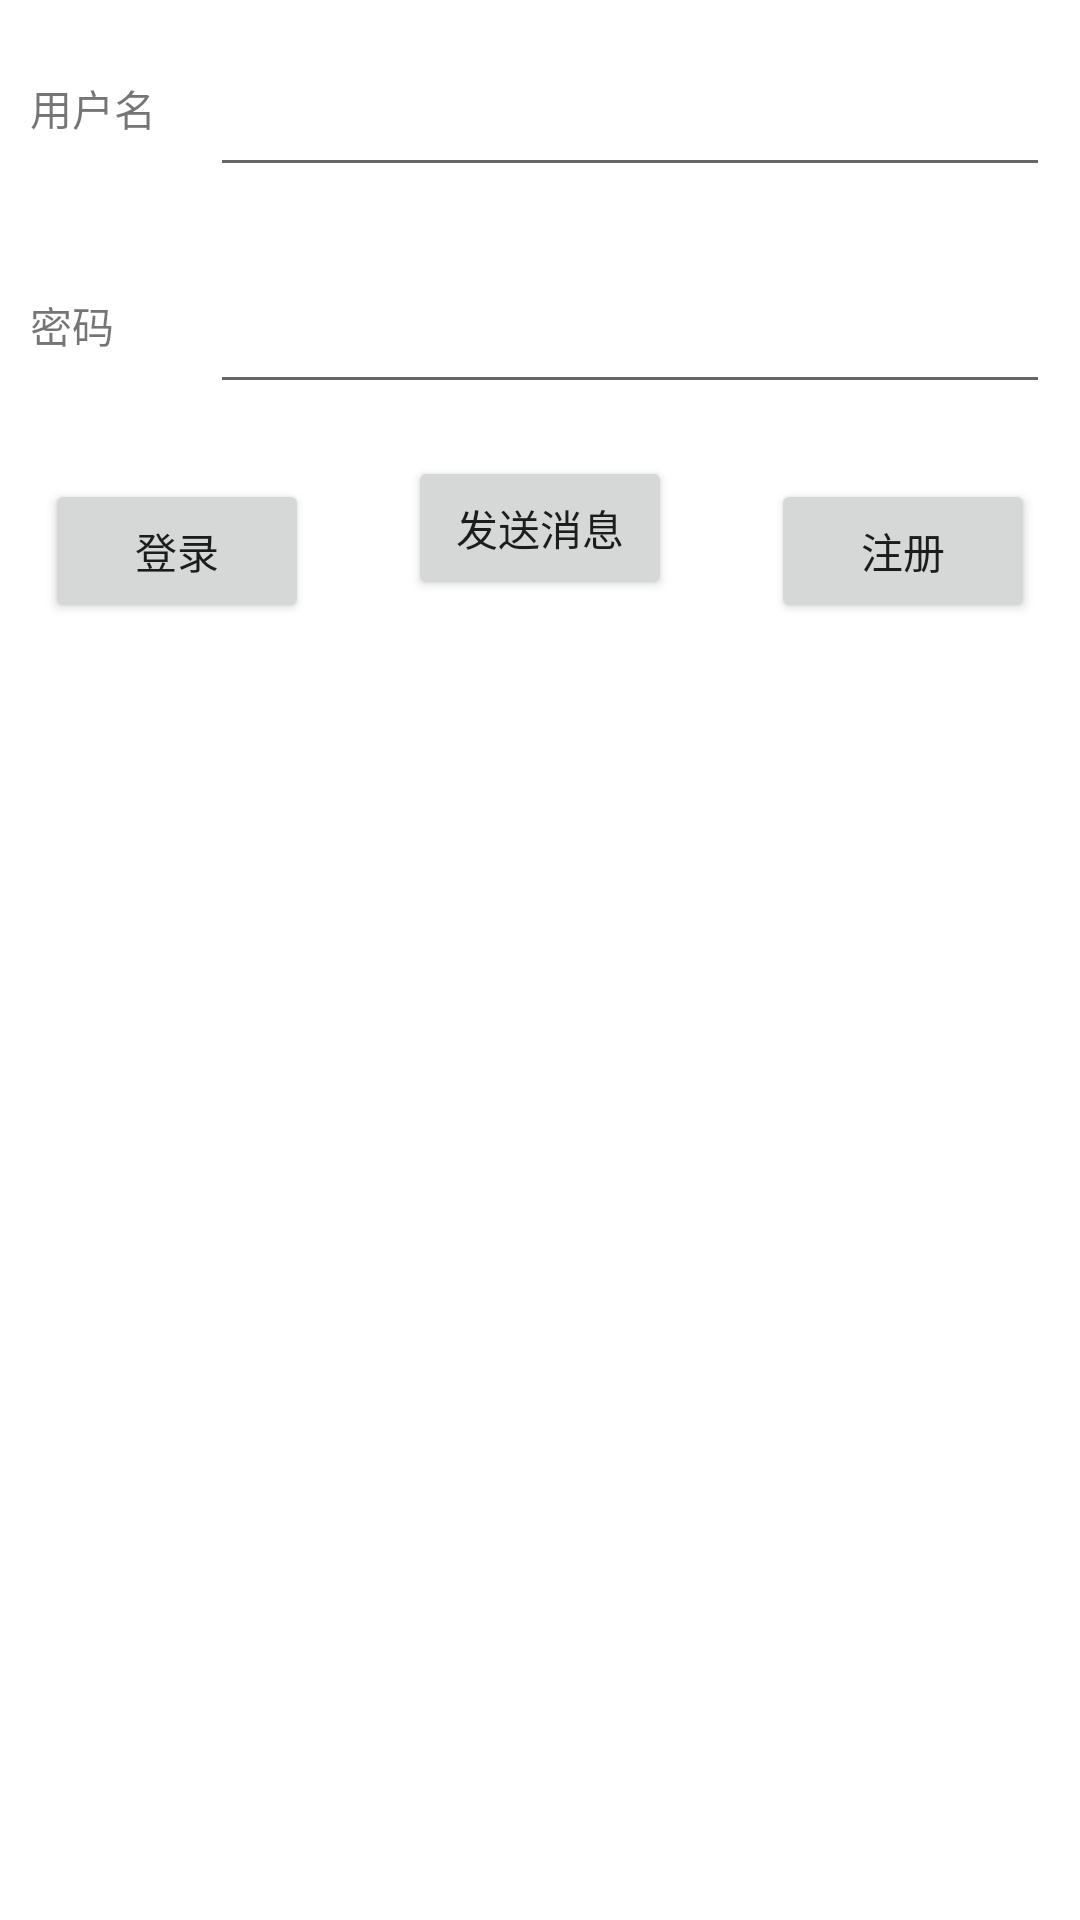

Here is an Android app screen rendered from its layout file. Give the layout XML and the strings, colors and styles it references.
<!-- AndroidManifest.xml: application theme AppTheme.NoActionBar -->
<!-- res/layout/test_im_login_layout.xml -->
<?xml version="1.0" encoding="utf-8"?>
<LinearLayout xmlns:android="http://schemas.android.com/apk/res/android"
    xmlns:app="http://schemas.android.com/apk/res-auto"
    xmlns:tools="http://schemas.android.com/tools"
    android:layout_width="match_parent"
    android:layout_height="match_parent"
    android:background="@android:color/white"
    android:orientation="vertical"
    tools:context="cpf.com.testlauncher.MainActivity">


    
        
        
        
        
        
        
        
        
        
        
        

    
        
        
        
        
        
        
        
        
        
        
        

    
        
        
        
        
        
        
        
        

    
        
        
        
        
        
        
        
        

    
        
        
        
        
        
        
        

    
        
        
        
        
        
        
        
        

    
        
        
        
        
        
        
        

    
        
        
        
        
        
        

    
        
        
        
        

        
            
            
            
    





    <LinearLayout
        android:orientation="horizontal"
        android:layout_width="match_parent"
        android:layout_height="wrap_content"
        android:gravity="center_vertical"
        android:padding="10dip">
        <TextView
            android:text="@string/test_im_unsername"
            android:layout_width="50dip"
            android:layout_height="wrap_content"
            android:id="@+id/test_im_username_tv" />
        <android.support.design.widget.TextInputLayout
            android:id="@+id/test_im_username_til"
            android:layout_width="match_parent"
            android:layout_height="wrap_content"
            android:layout_marginLeft="10dip">

            <EditText
                android:layout_width="match_parent"
                android:layout_height="wrap_content"/>
        </android.support.design.widget.TextInputLayout>
    </LinearLayout>

    <LinearLayout
        android:orientation="horizontal"
        android:layout_width="match_parent"
        android:layout_height="wrap_content"
        android:gravity="center_vertical"
        android:padding="10dip">
        <TextView
            android:text="@string/test_im_password"
            android:layout_width="50dip"
            android:layout_height="wrap_content"
            android:id="@+id/test_im_password_tv" />
        <android.support.design.widget.TextInputLayout
            android:id="@+id/test_im_password_til"
            android:layout_width="match_parent"
            android:layout_marginLeft="10dip"

            android:layout_height="wrap_content">

            <EditText
                android:layout_width="match_parent"
                android:layout_height="wrap_content"
                android:inputType="numberPassword" />
        </android.support.design.widget.TextInputLayout>
    </LinearLayout>

    <RelativeLayout
        android:layout_width="match_parent"
        android:layout_height="wrap_content">

        <Button
        android:text="@string/test_im_login"
        android:layout_width="wrap_content"
        android:layout_height="wrap_content"
        android:id="@+id/test_im_login_btn"
        android:layout_alignParentStart="true"
        android:layout_marginStart="15dp"
        android:layout_marginTop="15dp" />
        <Button
            android:text="发送消息"
            android:layout_width="wrap_content"
            android:layout_height="wrap_content"
            android:id="@+id/test_im_send_msg_btn"
            android:layout_centerInParent="true"
            android:layout_marginTop="15dp" />
        <Button
        android:text="@string/test_im_regist"
        android:layout_width="wrap_content"
        android:layout_height="wrap_content"
        android:id="@+id/test_im_regist_btn"
        android:layout_alignParentTop="true"
        android:layout_alignParentEnd="true"
        android:layout_marginEnd="15dp"
        android:layout_marginTop="15dp" />
    </RelativeLayout>
</LinearLayout>
<!-- resources referenced by this layout -->
<resources>
  <string name="test_im_login">登录</string>
  <string name="test_im_password">密码</string>
  <string name="test_im_regist">注册</string>
  <string name="test_im_unsername">用户名</string>
  <style name="AppTheme.NoActionBar">
          <item name="windowActionBar">false</item>
          <item name="windowNoTitle">true</item>
          
          <item name="colorPrimaryDark">@color/colorPrimaryDark</item>
          
          <item name="android:windowBackground">@color/colorBackground</item>
  
      </style>
  <!-- not gathered from this repository: default colours our renderer supplied (Android Studio template values) -->
  <color name="colorPrimaryDark">#FF3700B3</color>
</resources>
